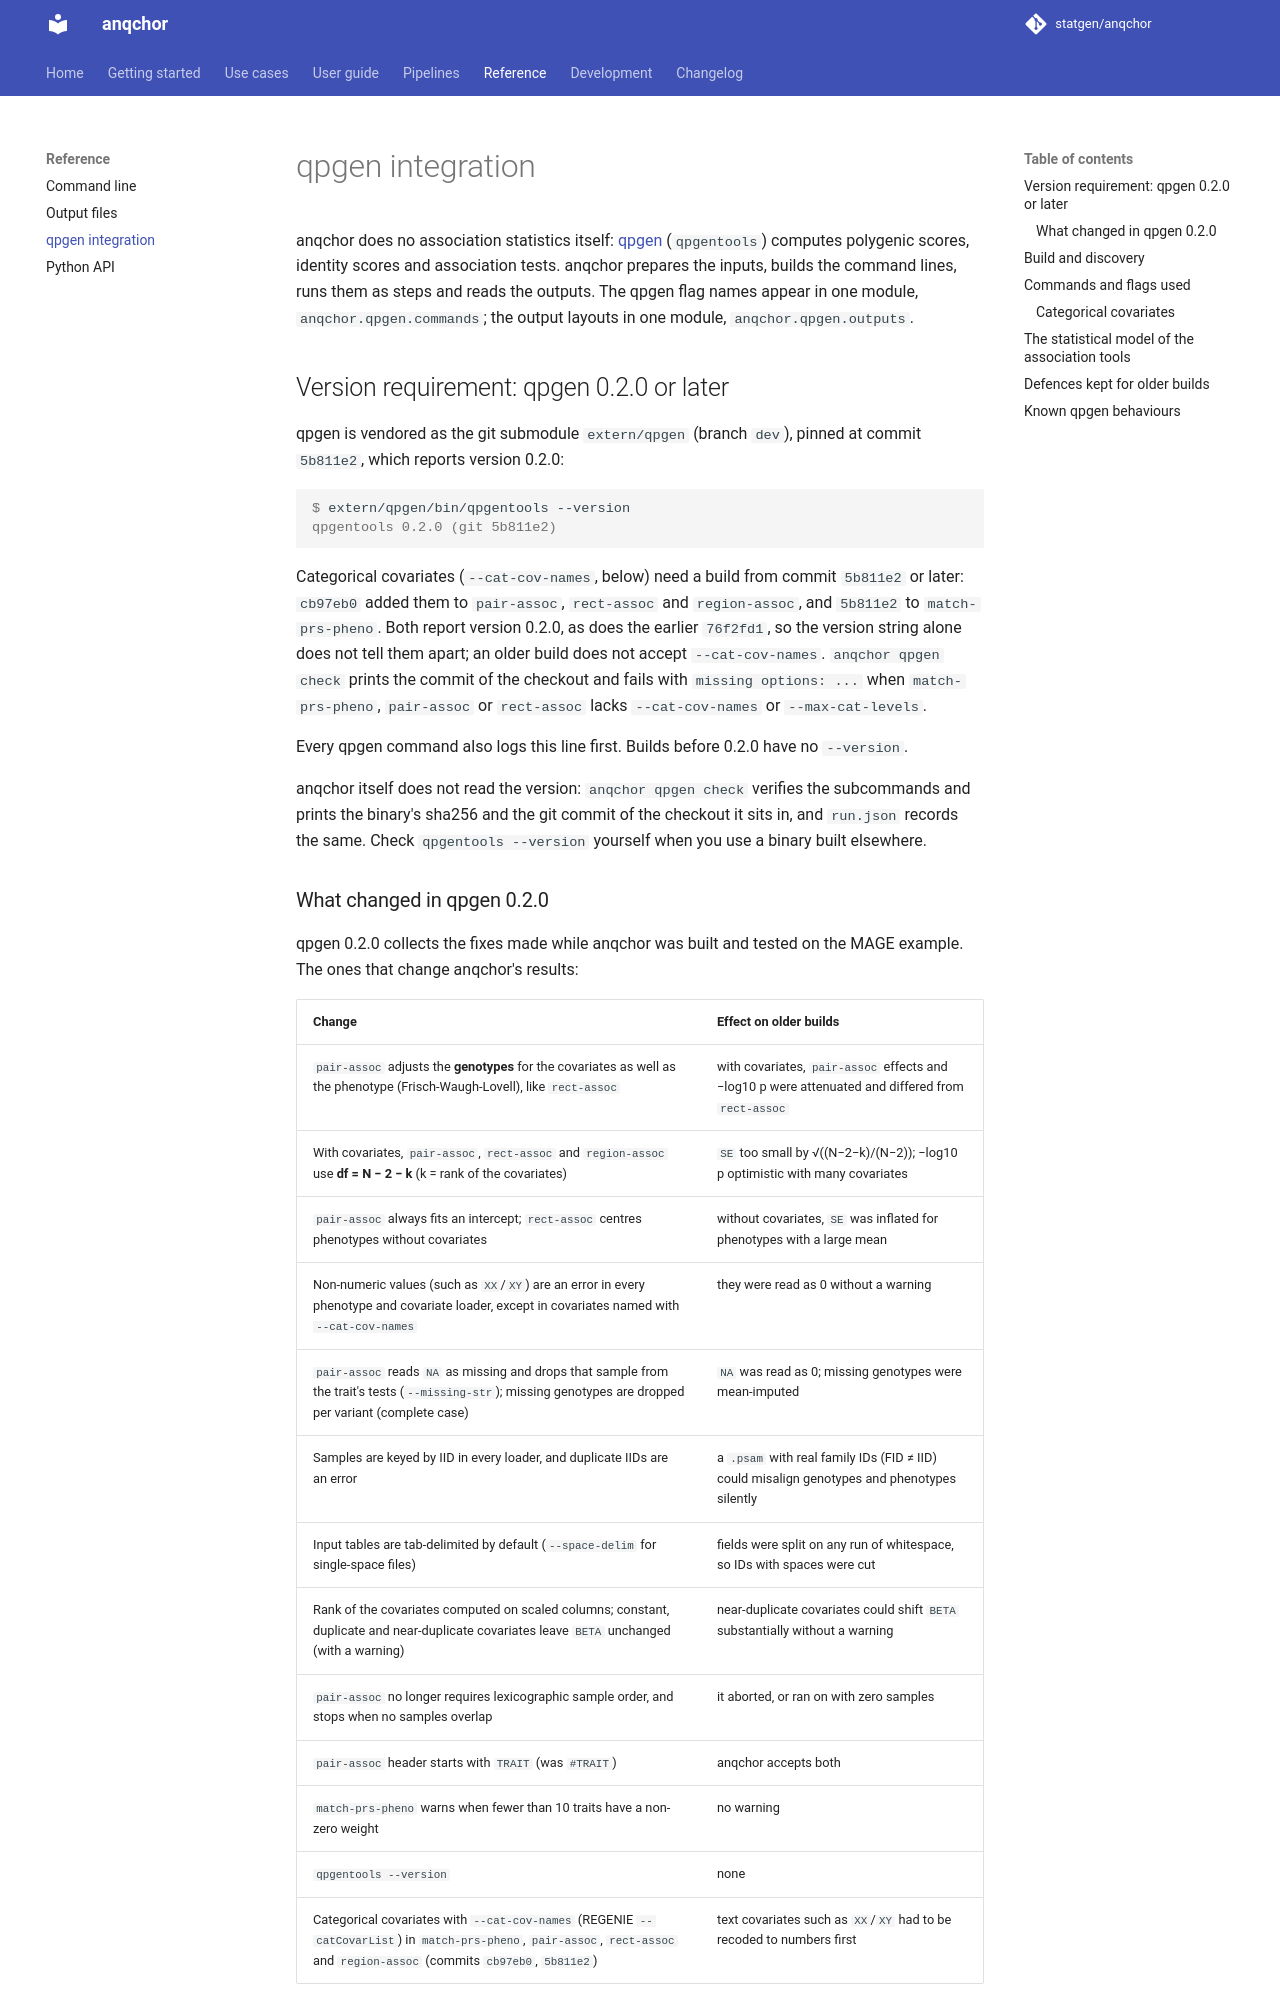

repository: statgen/anqchor · page: reference/qpgen/index.html · generator: mkdocs

# qpgen integration

anqchor does no association statistics itself: [qpgen](https://github.com/hyunminkang/qpgen)
(`qpgentools`) computes polygenic scores, identity scores and association tests. anqchor
prepares the inputs, builds the command lines, runs them as steps and reads the outputs. The
qpgen flag names appear in one module, `anqchor.qpgen.commands`; the output layouts in one
module, `anqchor.qpgen.outputs`.

## Version requirement: qpgen 0.2.0 or later

qpgen is vendored as the git submodule `extern/qpgen` (branch `dev`), pinned at commit
`5b811e2`, which reports version 0.2.0:

```console
$ extern/qpgen/bin/qpgentools --version
qpgentools 0.2.0 (git 5b811e2)
```

Categorical covariates (`--cat-cov-names`, below) need a build from commit `5b811e2` or
later: `cb97eb0` added them to `pair-assoc`, `rect-assoc` and `region-assoc`, and `5b811e2`
to `match-prs-pheno`. Both report version 0.2.0, as does the earlier `76f2fd1`, so the
version string alone does not tell them apart; an older build does not accept
`--cat-cov-names`. `anqchor qpgen check` prints the commit of the checkout and fails with
`missing options: ...` when `match-prs-pheno`, `pair-assoc` or `rect-assoc` lacks
`--cat-cov-names` or `--max-cat-levels`.

Every qpgen command also logs this line first. Builds before 0.2.0 have no `--version`.

anqchor itself does not read the version: `anqchor qpgen check` verifies the subcommands and
prints the binary's sha256 and the git commit of the checkout it sits in, and `run.json`
records the same. Check `qpgentools --version` yourself when you use a binary built
elsewhere.
